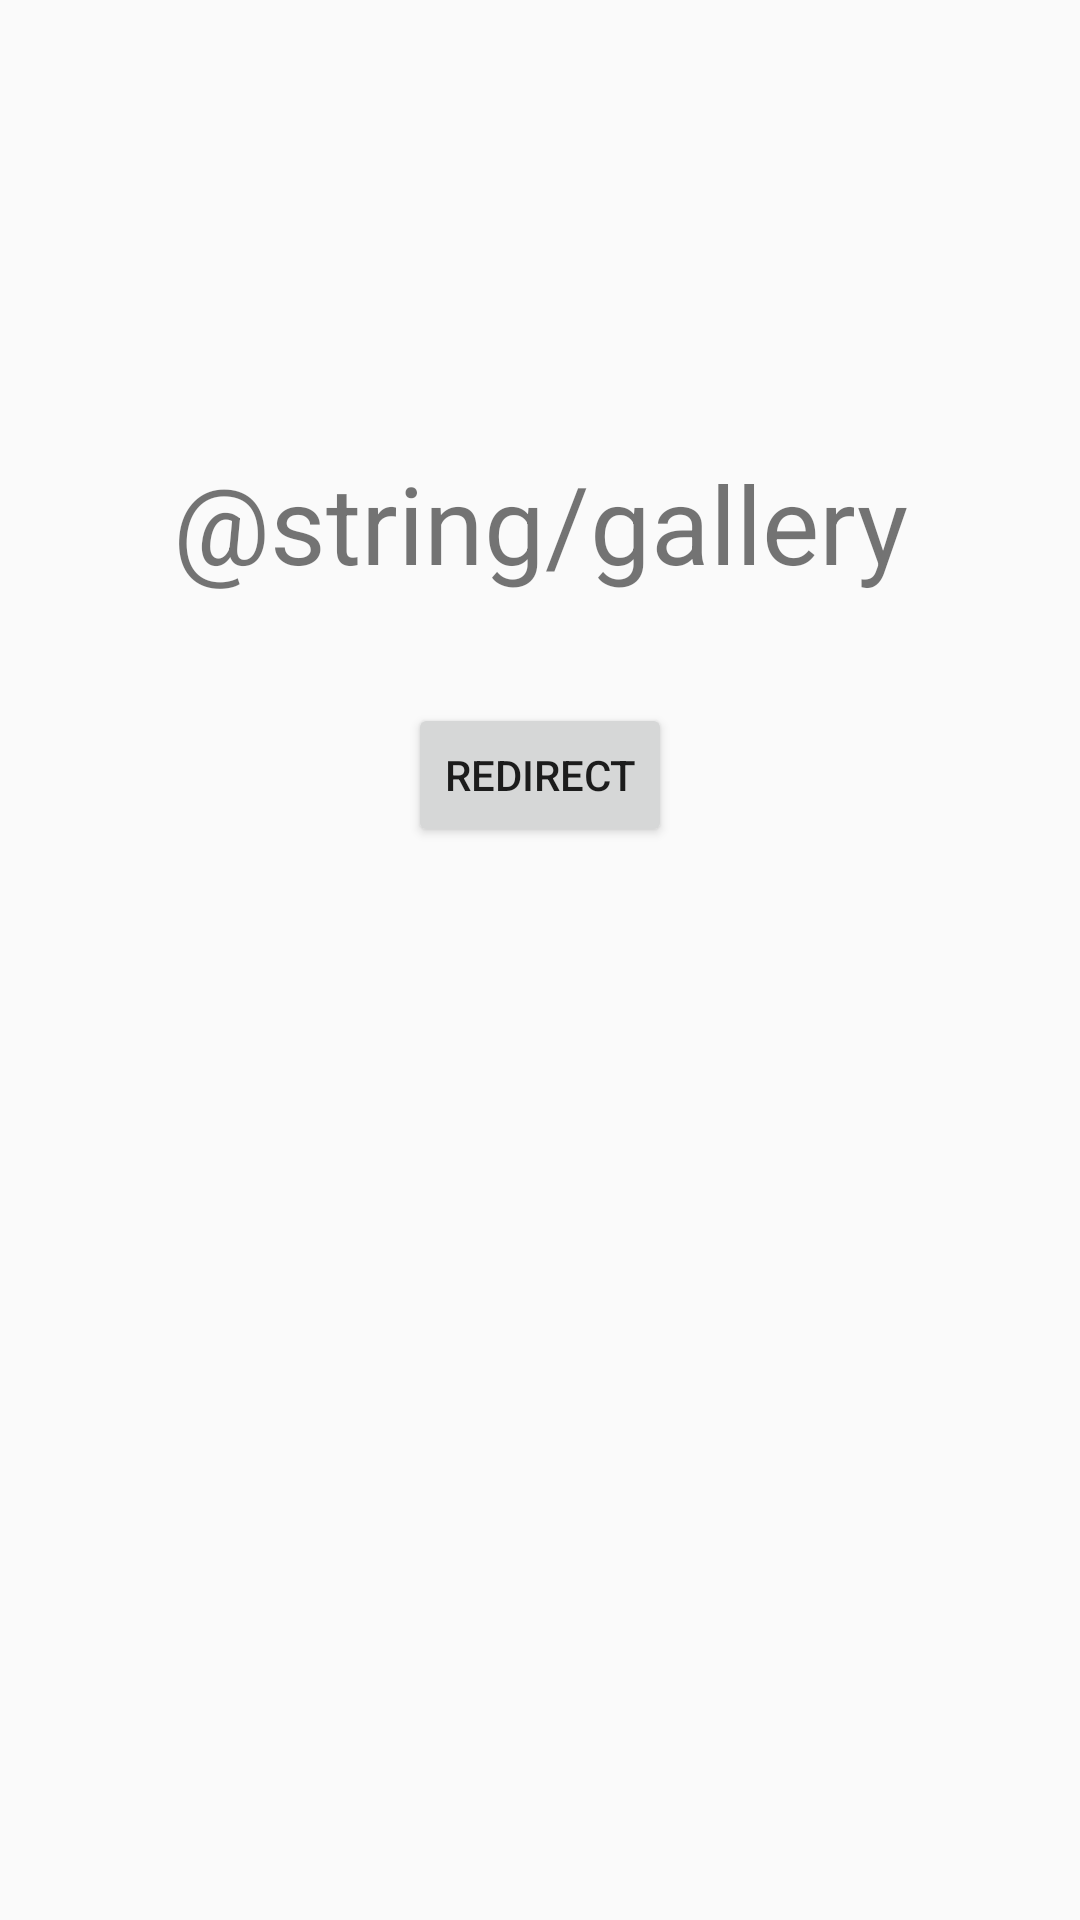

The Android layout XML behind this screen, and the referenced resources:
<!-- AndroidManifest.xml: application theme Theme.AppForGithub -->
<!-- res/layout/fragment_gallery.xml -->
<?xml version="1.0" encoding="utf-8"?>
<androidx.constraintlayout.widget.ConstraintLayout xmlns:android="http://schemas.android.com/apk/res/android"
    xmlns:app="http://schemas.android.com/apk/res-auto"
    xmlns:tools="http://schemas.android.com/tools"
    android:layout_width="match_parent"
    android:layout_height="match_parent"
    tools:context=".GalleryFragment">

    <TextView
        android:id="@+id/tv_gallery"
        android:layout_width="wrap_content"
        android:layout_height="wrap_content"
        android:layout_marginTop="150dp"
        android:text="@string/gallery"
        android:textSize="36sp"
        app:layout_constraintEnd_toEndOf="parent"
        app:layout_constraintStart_toStartOf="parent"
        app:layout_constraintTop_toTopOf="parent" />

    <Button
        android:id="@+id/btn_from_gallery"
        android:layout_width="wrap_content"
        android:layout_height="wrap_content"
        android:layout_marginTop="36dp"
        android:text="Redirect"
        app:layout_constraintEnd_toEndOf="parent"
        app:layout_constraintStart_toStartOf="parent"
        app:layout_constraintTop_toBottomOf="@+id/tv_gallery" />

</androidx.constraintlayout.widget.ConstraintLayout>
<!-- resources referenced by this layout -->
<resources>
  <style name="Theme.AppForGithub" parent="android:Theme.Material.Light.NoActionBar" />
</resources>
